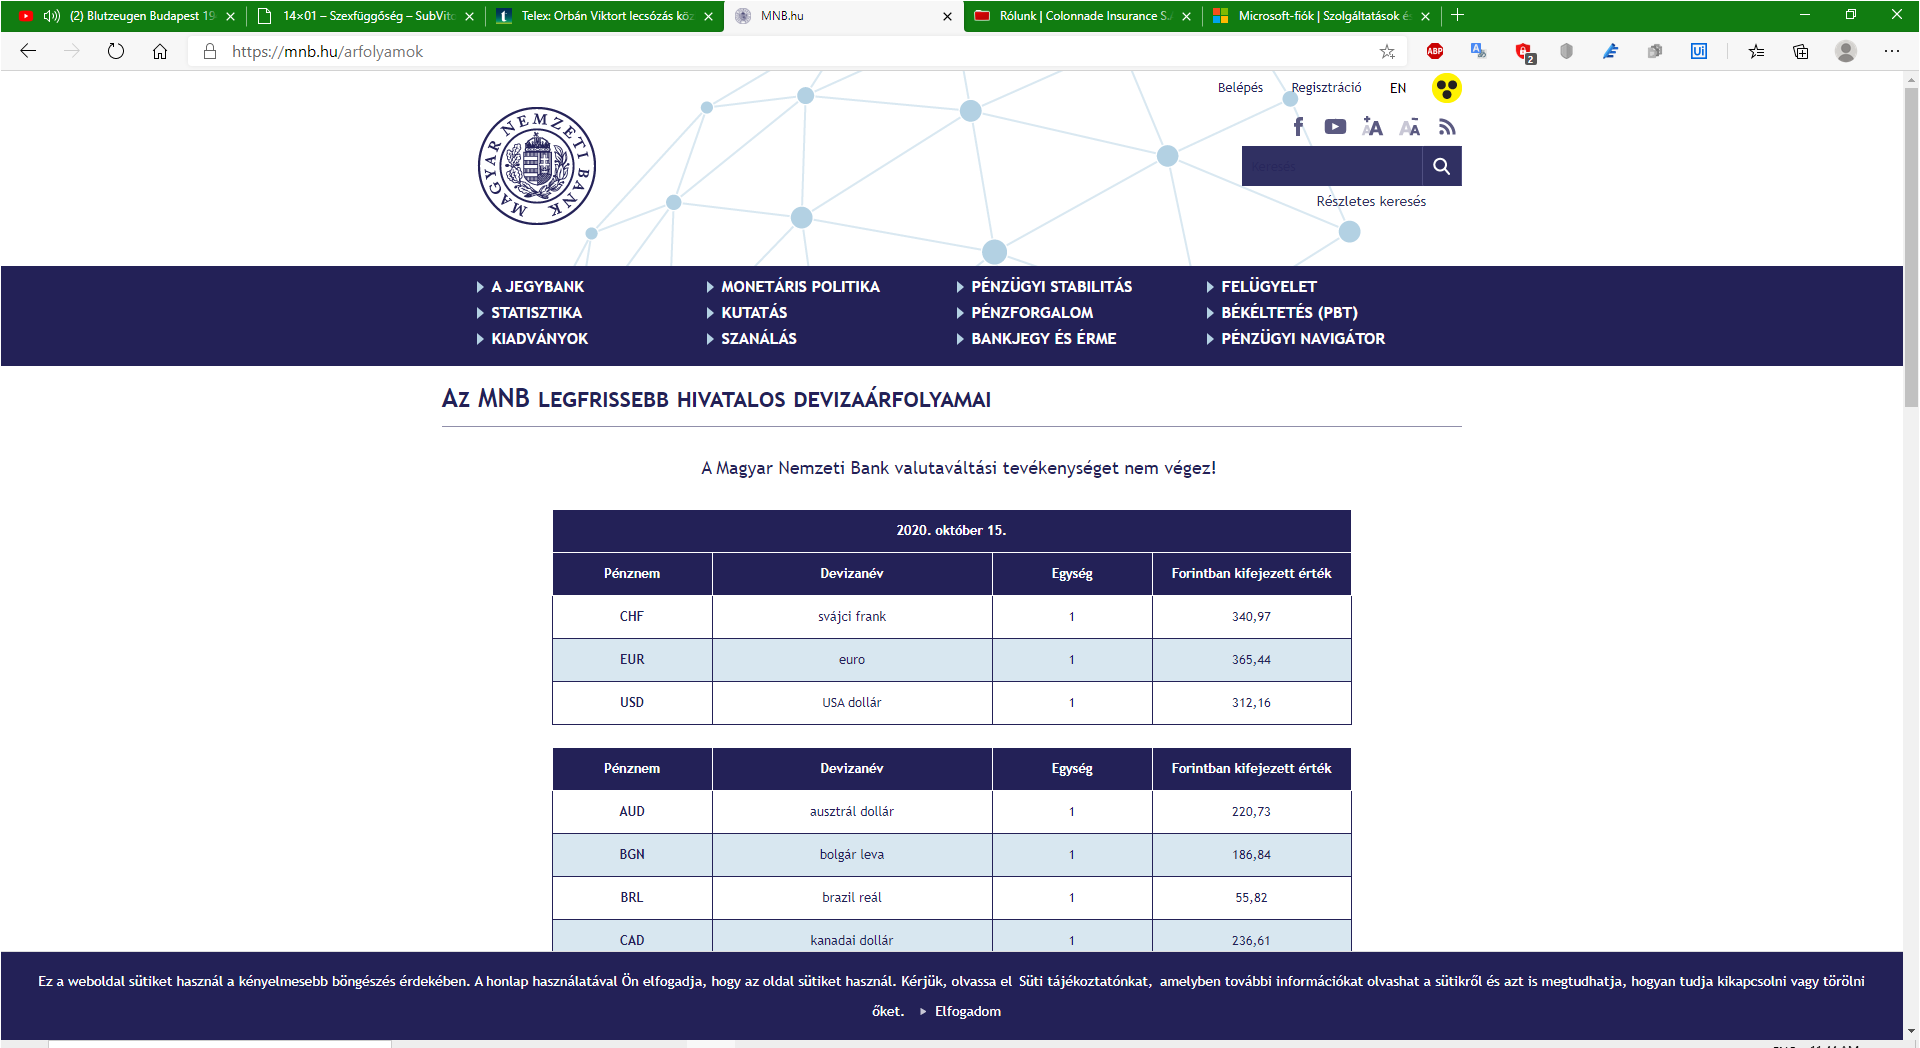
Task: Start with a blank project to design a new task automation
Workflow: Main

Step 1: Use Browser Edge: MNB.hu in window 'MNB.hu' (msedge.exe)

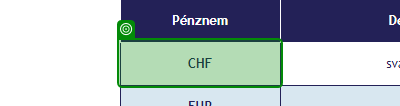
Step 2: get-text

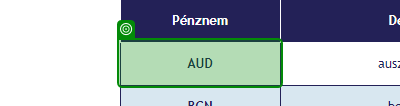
Step 3: get-text